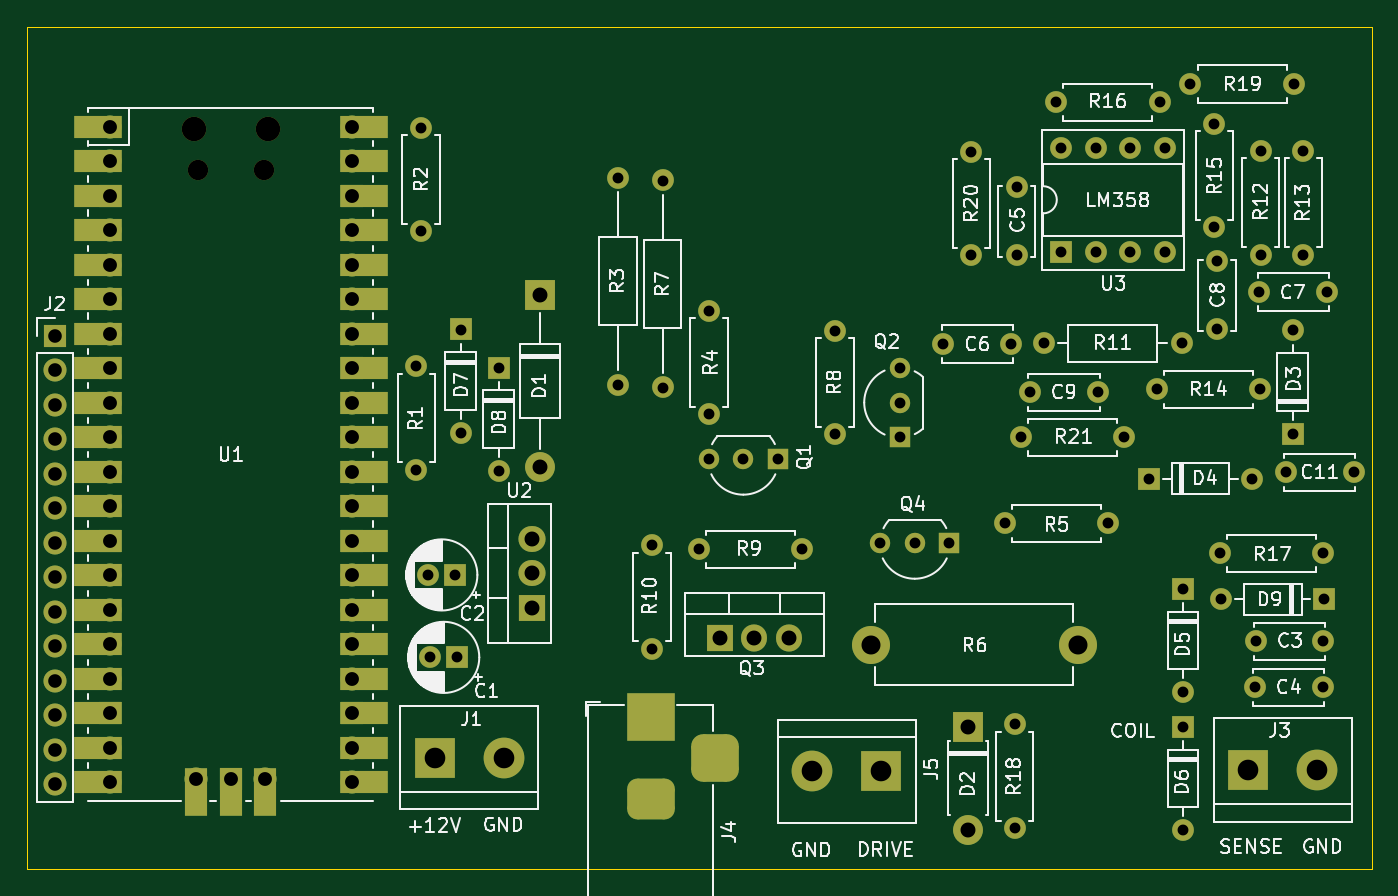
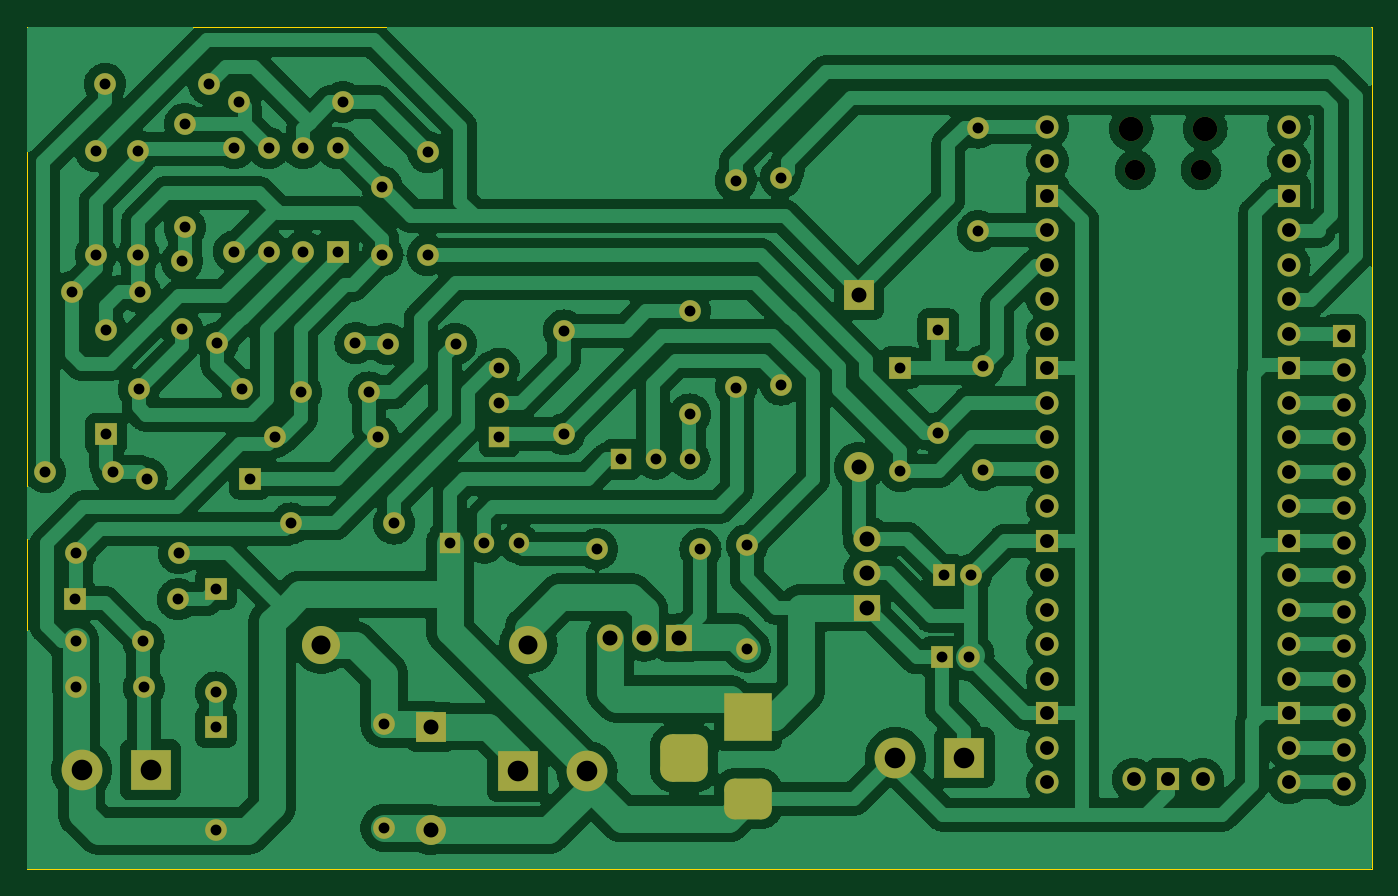
Circuit board: 11 layer files. Board 99.0 x 62.0 mm.
- bottom_copper: Synchronizer-B_Cu.gbr (254549 bytes)
- bottom_mask: Synchronizer-B_Mask.gbr (7323 bytes)
- paste: Synchronizer-B_Paste.gbr (483 bytes)
- bottom_silk: Synchronizer-B_Silkscreen.gbr (484 bytes)
- outline: Synchronizer-Edge_Cuts.gbr (588 bytes)
- top_copper: Synchronizer-F_Cu.gbr (14886 bytes)
- top_mask: Synchronizer-F_Mask.gbr (8722 bytes)
- paste: Synchronizer-F_Paste.gbr (483 bytes)
- top_silk: Synchronizer-F_Silkscreen.gbr (108850 bytes)
- drill: Synchronizer-NPTH.drl (494 bytes)
- drill: Synchronizer-PTH.drl (3412 bytes)

=== bottom_copper: Synchronizer-B_Cu.gbr (254549 bytes, source omitted) ===
=== bottom_mask: Synchronizer-B_Mask.gbr (7323 bytes, source omitted) ===
=== paste: Synchronizer-B_Paste.gbr ===
%TF.GenerationSoftware,KiCad,Pcbnew,7.0.11+dfsg-1build4*%
%TF.CreationDate,2026-06-21T13:32:12-05:00*%
%TF.ProjectId,Synchronizer,53796e63-6872-46f6-9e69-7a65722e6b69,rev?*%
%TF.SameCoordinates,Original*%
%TF.FileFunction,Paste,Bot*%
%TF.FilePolarity,Positive*%
%FSLAX46Y46*%
G04 Gerber Fmt 4.6, Leading zero omitted, Abs format (unit mm)*
G04 Created by KiCad (PCBNEW 7.0.11+dfsg-1build4) date 2026-06-21 13:32:12*
%MOMM*%
%LPD*%
G01*
G04 APERTURE LIST*
G04 APERTURE END LIST*
M02*

=== bottom_silk: Synchronizer-B_Silkscreen.gbr ===
%TF.GenerationSoftware,KiCad,Pcbnew,7.0.11+dfsg-1build4*%
%TF.CreationDate,2026-06-21T13:32:12-05:00*%
%TF.ProjectId,Synchronizer,53796e63-6872-46f6-9e69-7a65722e6b69,rev?*%
%TF.SameCoordinates,Original*%
%TF.FileFunction,Legend,Bot*%
%TF.FilePolarity,Positive*%
%FSLAX46Y46*%
G04 Gerber Fmt 4.6, Leading zero omitted, Abs format (unit mm)*
G04 Created by KiCad (PCBNEW 7.0.11+dfsg-1build4) date 2026-06-21 13:32:12*
%MOMM*%
%LPD*%
G01*
G04 APERTURE LIST*
G04 APERTURE END LIST*
M02*

=== outline: Synchronizer-Edge_Cuts.gbr ===
%TF.GenerationSoftware,KiCad,Pcbnew,7.0.11+dfsg-1build4*%
%TF.CreationDate,2026-06-21T13:32:12-05:00*%
%TF.ProjectId,Synchronizer,53796e63-6872-46f6-9e69-7a65722e6b69,rev?*%
%TF.SameCoordinates,Original*%
%TF.FileFunction,Profile,NP*%
%FSLAX46Y46*%
G04 Gerber Fmt 4.6, Leading zero omitted, Abs format (unit mm)*
G04 Created by KiCad (PCBNEW 7.0.11+dfsg-1build4) date 2026-06-21 13:32:12*
%MOMM*%
%LPD*%
G01*
G04 APERTURE LIST*
%TA.AperFunction,Profile*%
%ADD10C,0.100000*%
%TD*%
G04 APERTURE END LIST*
D10*
X0Y0D02*
X99000000Y0D01*
X99000000Y-62000000D01*
X0Y-62000000D01*
X0Y0D01*
M02*

=== top_copper: Synchronizer-F_Cu.gbr (14886 bytes, source omitted) ===
=== top_mask: Synchronizer-F_Mask.gbr (8722 bytes, source omitted) ===
=== paste: Synchronizer-F_Paste.gbr ===
%TF.GenerationSoftware,KiCad,Pcbnew,7.0.11+dfsg-1build4*%
%TF.CreationDate,2026-06-21T13:32:12-05:00*%
%TF.ProjectId,Synchronizer,53796e63-6872-46f6-9e69-7a65722e6b69,rev?*%
%TF.SameCoordinates,Original*%
%TF.FileFunction,Paste,Top*%
%TF.FilePolarity,Positive*%
%FSLAX46Y46*%
G04 Gerber Fmt 4.6, Leading zero omitted, Abs format (unit mm)*
G04 Created by KiCad (PCBNEW 7.0.11+dfsg-1build4) date 2026-06-21 13:32:12*
%MOMM*%
%LPD*%
G01*
G04 APERTURE LIST*
G04 APERTURE END LIST*
M02*

=== top_silk: Synchronizer-F_Silkscreen.gbr (108850 bytes, source omitted) ===
=== drill: Synchronizer-NPTH.drl ===
M48
; DRILL file {KiCad 7.0.11+dfsg-1build4} date Sun 21 Jun 2026 01:32:11 PM CDT
; FORMAT={-:-/ absolute / inch / decimal}
; #@! TF.CreationDate,2026-06-21T13:32:11-05:00
; #@! TF.GenerationSoftware,Kicad,Pcbnew,7.0.11+dfsg-1build4
; #@! TF.FileFunction,NonPlated,1,2,NPTH
FMAT,2
INCH
; #@! TA.AperFunction,NonPlated,NPTH,ComponentDrill
T1C0.0591
; #@! TA.AperFunction,NonPlated,NPTH,ComponentDrill
T2C0.0709
%
G90
G05
T1
X0.4947Y-0.4154
X0.6856Y-0.4154
T2
X0.4829Y-0.2961
X0.6974Y-0.2961
M30

=== drill: Synchronizer-PTH.drl ===
M48
; DRILL file {KiCad 7.0.11+dfsg-1build4} date Sun 21 Jun 2026 01:32:11 PM CDT
; FORMAT={-:-/ absolute / inch / decimal}
; #@! TF.CreationDate,2026-06-21T13:32:11-05:00
; #@! TF.GenerationSoftware,Kicad,Pcbnew,7.0.11+dfsg-1build4
; #@! TF.FileFunction,Plated,1,2,PTH
FMAT,2
INCH
; #@! TA.AperFunction,Plated,PTH,ComponentDrill
T1C0.0315
; #@! TA.AperFunction,Plated,PTH,ComponentDrill
T2C0.0394
; #@! TA.AperFunction,Plated,PTH,ComponentDrill
T3C0.0402
; #@! TA.AperFunction,Plated,PTH,ComponentDrill
T4C0.0433
; #@! TA.AperFunction,Plated,PTH,ComponentDrill
T5C0.0551
; #@! TA.AperFunction,Plated,PTH,ComponentDrill
T6C0.0598
%
G90
G05
T1
X1.1272Y-0.9843
X1.1272Y-1.2843
X1.1413Y-0.2925
X1.1413Y-0.5925
X1.1622Y-1.5894
X1.1677Y-1.8283
X1.2409Y-1.5894
X1.2465Y-1.8283
X1.2559Y-0.878
X1.2559Y-1.178
X1.3661Y-0.9882
X1.3661Y-1.2882
X1.7126Y-0.4374
X1.7126Y-1.0374
X1.811Y-1.5035
X1.811Y-1.8035
X1.8421Y-0.4461
X1.8421Y-1.0461
X1.9457Y-1.5146
X1.9756Y-1.2543
X1.9764Y-0.824
X1.9764Y-1.124
X2.0756Y-1.2543
X2.1756Y-1.2543
X2.2457Y-1.5146
X2.3413Y-0.8811
X2.3413Y-1.1811
X2.4724Y-1.498
X2.5283Y-0.9898
X2.5283Y-1.0898
X2.5283Y-1.1898
X2.5724Y-1.498
X2.6551Y-0.9201
X2.6724Y-1.498
X2.7362Y-0.3626
X2.7362Y-0.6626
X2.8331Y-1.4402
X2.852Y-0.9201
X2.8622Y-2.0228
X2.8622Y-2.3228
X2.8677Y-0.4654
X2.8677Y-0.6622
X2.88Y-1.19
X2.9067Y-1.0602
X2.9457Y-0.9177
X2.9823Y-0.2189
X2.9972Y-0.352
X2.9972Y-0.652
X3.0972Y-0.352
X3.0972Y-0.652
X3.1035Y-1.0602
X3.1331Y-1.4402
X3.18Y-1.19
X3.1972Y-0.352
X3.1972Y-0.652
X3.2512Y-1.31
X3.2736Y-1.0516
X3.2823Y-0.2189
X3.2972Y-0.352
X3.2972Y-0.652
X3.3457Y-0.9177
X3.35Y-1.63
X3.35Y-1.93
X3.35Y-2.03
X3.35Y-2.33
X3.3713Y-0.1661
X3.4406Y-0.2823
X3.4406Y-0.5823
X3.4488Y-0.6799
X3.4488Y-0.8768
X3.4571Y-1.5268
X3.46Y-1.66
X3.5512Y-1.31
X3.5579Y-1.9154
X3.5602Y-1.7819
X3.5713Y-0.7693
X3.5736Y-1.0516
X3.5748Y-0.361
X3.5748Y-0.661
X3.648Y-1.2917
X3.6677Y-0.8807
X3.6677Y-1.1807
X3.6713Y-0.1661
X3.6984Y-0.361
X3.6984Y-0.661
X3.7547Y-1.9154
X3.7571Y-1.5268
X3.7571Y-1.7819
X3.76Y-1.66
X3.7681Y-0.7693
X3.8449Y-1.2917
T2
X0.0795Y-0.8957
X0.0795Y-0.9957
X0.0795Y-1.0957
X0.0795Y-1.1957
X0.0795Y-1.2957
X0.0795Y-1.3957
X0.0795Y-1.4957
X0.0795Y-1.5957
X0.0795Y-1.6957
X0.0795Y-1.7957
X0.0795Y-1.8957
X0.0795Y-1.9957
X0.0795Y-2.0957
X0.0795Y-2.1957
T3
X0.2402Y-0.2909
X0.2402Y-0.3909
X0.2402Y-0.4909
X0.2402Y-0.5909
X0.2402Y-0.6909
X0.2402Y-0.7909
X0.2402Y-0.8909
X0.2402Y-0.9909
X0.2402Y-1.0909
X0.2402Y-1.1909
X0.2402Y-1.2909
X0.2402Y-1.3909
X0.2402Y-1.4909
X0.2402Y-1.5909
X0.2402Y-1.6909
X0.2402Y-1.7909
X0.2402Y-1.8909
X0.2402Y-1.9909
X0.2402Y-2.0909
X0.2402Y-2.1909
X0.4902Y-2.1819
X0.5902Y-2.1819
X0.6902Y-2.1819
X0.9402Y-0.2909
X0.9402Y-0.3909
X0.9402Y-0.4909
X0.9402Y-0.5909
X0.9402Y-0.6909
X0.9402Y-0.7909
X0.9402Y-0.8909
X0.9402Y-0.9909
X0.9402Y-1.0909
X0.9402Y-1.1909
X0.9402Y-1.2909
X0.9402Y-1.3909
X0.9402Y-1.4909
X0.9402Y-1.5909
X0.9402Y-1.6909
X0.9402Y-1.7909
X0.9402Y-1.8909
X0.9402Y-1.9909
X0.9402Y-2.0909
X0.9402Y-2.1909
T4
X1.4634Y-1.4843
X1.4634Y-1.5843
X1.4634Y-1.6843
X1.4862Y-0.7776
X1.4862Y-1.2776
X2.0079Y-1.7717
X2.1079Y-1.7717
X2.2079Y-1.7717
X2.7272Y-2.0291
X2.7272Y-2.3291
T5
X2.4443Y-1.7913
X3.0443Y-1.7913
T6
X1.1811Y-2.1189
X1.3811Y-2.1189
X2.2748Y-2.1587
X2.4748Y-2.1587
X3.5394Y-2.1545
X3.7394Y-2.1545
T2
G00X1.7685Y-2.0016
M15
G01X1.8472Y-2.0016
M16
G05
G00X1.7685Y-2.2378
M15
G01X1.8472Y-2.2378
M16
G05
G00X1.9929Y-2.1591
M15
G01X1.9929Y-2.0803
M16
G05
M30
